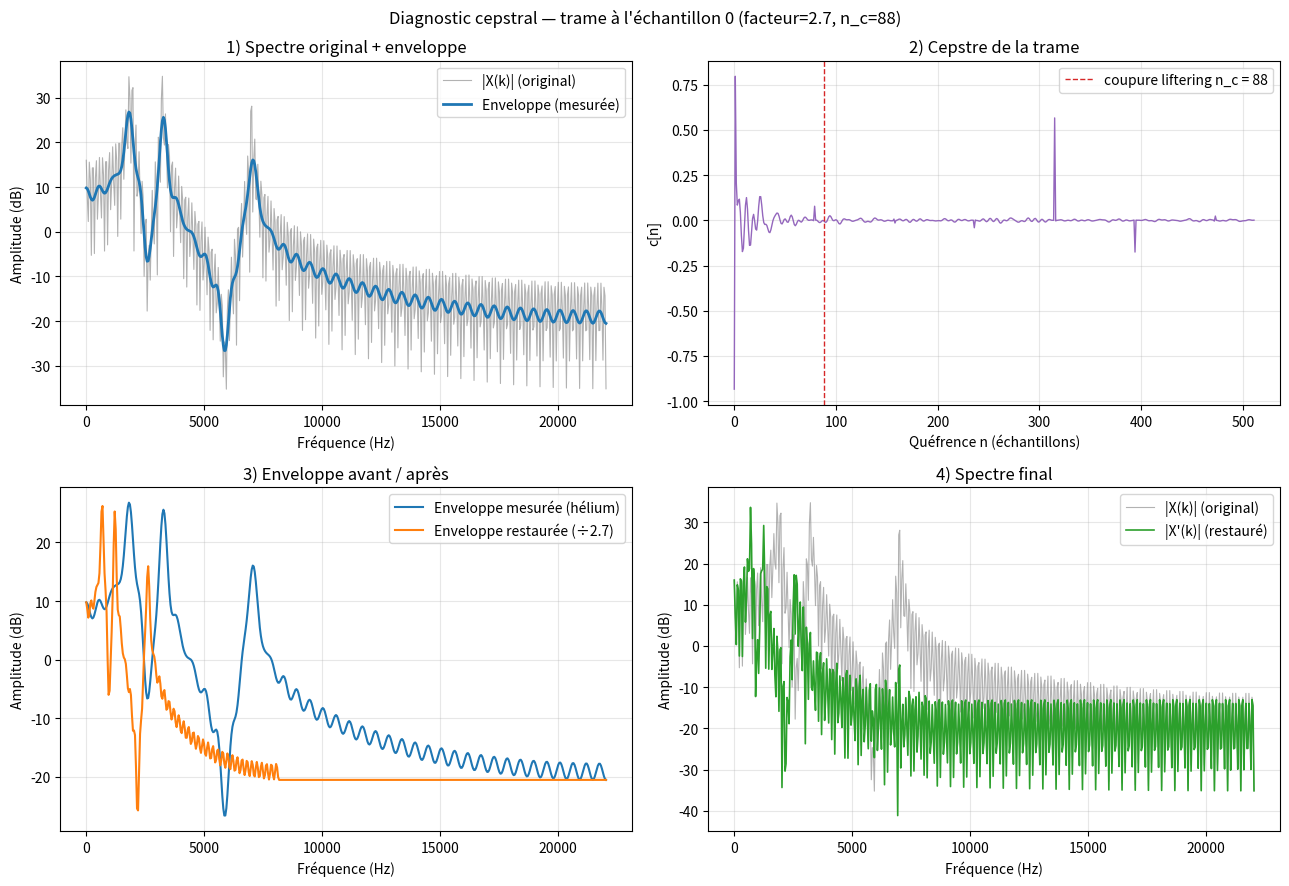

The matplotlib source for this figure:
"""
Restauration de la voix "hélium" par compression cepstrale de l'enveloppe
spectrale (approche DFT/FFT).

Principe (voir le schéma bloc discuté) :
  1) Analyse par trames (overlap-add 50%, fenêtres racine de Hann
     complémentaires).
  2) Pour chaque trame : FFT -> magnitude/phase -> log|X(k)| -> IFFT
     -> cepstre.
  3) Liftering du cepstre : quéfrence basse = enveloppe spectrale
     (formants), quéfrence haute = structure fine (F0 + harmoniques).
  4) SEULE l'enveloppe est comprimée sur l'axe des fréquences (facteur
     2 à 3) ; la structure fine et la phase restent inchangées.
  5) Recombinaison (somme des log-magnitudes, puis exp), réapplication
     de la phase d'origine, IFFT, fenêtre de synthèse, overlap-add.
  6) Normalisation d'énergie par trame (pas de gain/atténuation).

Dépendances : numpy, scipy, matplotlib (installation standard).
"""

import numpy as np
from scipy.io import wavfile
from scipy.signal import lfilter
from scipy.signal.windows import hann
import matplotlib.pyplot as plt
import os


# --------------------------------------------------------------------------
# 1) Lecture / écriture de fichiers WAV
# --------------------------------------------------------------------------

def charger_wav(chemin):
    fs, x = wavfile.read(chemin)
    if x.ndim > 1:
        x = x[:, 0]
    if np.issubdtype(x.dtype, np.integer):
        x = x.astype(np.float64) / np.iinfo(x.dtype).max
    else:
        x = x.astype(np.float64)
    return fs, x


def sauvegarder_wav(chemin, fs, x):
    x_clip = np.clip(x, -1.0, 1.0)
    wavfile.write(chemin, fs, (x_clip * 32767).astype(np.int16))


# --------------------------------------------------------------------------
# 2) Fenêtres d'analyse/synthèse (identique à l'exercice de filtrage FFT)
# --------------------------------------------------------------------------

def fenetres_analyse_synthese(L):
    w = np.sqrt(hann(L, sym=False))
    return w, w


# --------------------------------------------------------------------------
# 3) Liftering : séparation enveloppe (basse quéfrence) / structure fine
# --------------------------------------------------------------------------

def construire_lifters(L, n_c, taper=None):
    """
    lifter_bas = 1 pour les quéfrences proches de 0 (et leur symétrique
    proche de L) -> enveloppe spectrale.
    lifter_haut = complément -> structure fine (F0 + harmoniques).
    Un léger "taper" (rampe cosinus) adoucit la coupure pour limiter les
    artefacts de type Gibbs.
    """
    if taper is None:
        taper = max(1, n_c // 4)

    lifter_bas = np.zeros(L)
    lifter_bas[:n_c + 1] = 1.0
    lifter_bas[L - n_c:] = 1.0

    if taper > 0:
        rampe = 0.5 * (1 + np.cos(np.linspace(0, np.pi, taper)))
        idx = np.arange(n_c + 1, min(n_c + 1 + taper, L // 2))
        lifter_bas[idx] = rampe[:len(idx)]
        idx_miroir = L - idx
        lifter_bas[idx_miroir] = rampe[:len(idx_miroir)]

    lifter_haut = 1.0 - lifter_bas
    return lifter_bas, lifter_haut


# --------------------------------------------------------------------------
# 4) Compression de l'enveloppe sur l'axe des fréquences
# --------------------------------------------------------------------------

def compresser_enveloppe(log_env, fs, L, facteur):
    """
    Ramène l'enveloppe "dilatée" (hélium) à sa forme naturelle en
    échantillonnant log_env à des fréquences multipliées par `facteur`.
    new_env(f) = env_mesurée(f * facteur)
    Au-delà de fs/2/facteur (information perdue, poussée hors bande),
    np.interp maintient la dernière valeur connue (léger applatissement,
    inévitable).
    Hypothèse : L pair (cas standard, ex. L=1024).
    """
    demi = L // 2 + 1
    k = np.arange(demi)
    f = k * fs / L
    f_source = np.clip(facteur * f, 0, fs / 2)

    env_demi_origine = log_env[:demi]
    nouvel_env_demi = np.interp(f_source, f, env_demi_origine)

    nouvel_env = np.zeros(L)
    nouvel_env[:demi] = nouvel_env_demi
    nouvel_env[demi:] = nouvel_env_demi[L // 2 - 1:0:-1]  # symétrie (L pair)
    return nouvel_env


# --------------------------------------------------------------------------
# 5) Cœur de l'algorithme : analyse-synthèse cepstrale par trames
# --------------------------------------------------------------------------

def rehausser_voix_helium(x, fs, L=1024, facteur_compression=2.5,
                           quefrence_coupure_ms=2.0, hop=None):
    if hop is None:
        hop = L // 2

    w_a, w_s = fenetres_analyse_synthese(L)
    n_c = max(1, int(round(quefrence_coupure_ms * 1e-3 * fs)))
    lifter_bas, lifter_haut = construire_lifters(L, n_c)

    pad_debut = L - hop
    x_pad = np.concatenate([np.zeros(pad_debut), x])
    n_trames = int(np.ceil((len(x_pad) - L) / hop)) + 1
    pad_fin = max((n_trames - 1) * hop + L - len(x_pad), 0)
    x_pad = np.concatenate([x_pad, np.zeros(pad_fin)])

    y_pad = np.zeros(len(x_pad))
    somme_fenetres = np.zeros(len(x_pad))
    eps = 1e-8

    for i in range(n_trames):
        deb = i * hop
        trame = x_pad[deb:deb + L]

        # --- Analyse ---
        X = np.fft.fft(trame * w_a)
        magnitude = np.abs(X)
        phase = np.angle(X)
        log_mag = np.log(magnitude + eps)
        cepstre = np.real(np.fft.ifft(log_mag))

        # --- Séparation enveloppe / structure fine ---
        log_env = np.real(np.fft.fft(cepstre * lifter_bas))
        log_fine = np.real(np.fft.fft(cepstre * lifter_haut))

        # --- Modification : compression de l'enveloppe SEULEMENT ---
        log_env_comprime = compresser_enveloppe(log_env, fs, L, facteur_compression)

        # --- Synthèse ---
        nouvelle_log_mag = log_env_comprime + log_fine
        nouvelle_magnitude = np.exp(nouvelle_log_mag)
        X_nouveau = nouvelle_magnitude * np.exp(1j * phase)
        y = np.real(np.fft.ifft(X_nouveau))

        # --- Normalisation d'énergie (pas de gain/atténuation) ---
        rms_in = np.sqrt(np.mean(trame ** 2) + 1e-12)
        rms_out = np.sqrt(np.mean(y ** 2) + 1e-12)
        if rms_out > 1e-9:
            y *= (rms_in / rms_out)

        y_fenetree = y * w_s
        y_pad[deb:deb + L] += y_fenetree
        somme_fenetres[deb:deb + L] += w_a * w_s

    non_nul = somme_fenetres > 1e-8
    y_pad[non_nul] /= somme_fenetres[non_nul]

    return y_pad[pad_debut:pad_debut + len(x)]


# --------------------------------------------------------------------------
# 6) Signal synthétique de démonstration/validation (voyelle "hélium")
# --------------------------------------------------------------------------

def generer_voyelle_synthetique(fs, duree, F0, formants, largeurs=None):
    """Modèle source-filtre simple : train d'impulsions + résonateurs."""
    n = int(fs * duree)
    T0 = fs / F0
    excitation = np.zeros(n)
    indices = np.round(np.arange(0, n, T0)).astype(int)
    indices = indices[indices < n]
    excitation[indices] = 1.0

    if largeurs is None:
        largeurs = [80] * len(formants)

    y = np.zeros(n)
    for f, bw in zip(formants, largeurs):
        r = np.exp(-np.pi * bw / fs)
        theta = 2 * np.pi * f / fs
        a1 = -2 * r * np.cos(theta)
        a2 = r ** 2
        y += lfilter([1.0], [1.0, a1, a2], excitation)

    return y / np.max(np.abs(y)) * 0.8


# --------------------------------------------------------------------------
# 7) Diagnostic visuel complet sur une trame représentative
# --------------------------------------------------------------------------

def _nat_vers_db(valeurs_log_naturel):
    """Convertit un tableau de log-amplitude naturel (ln) en dB (20*log10)."""
    return valeurs_log_naturel * 20.0 / np.log(10.0)


def choisir_trame_energetique(x, L, hop):
    """Retourne l'indice de début (dans x) de la trame la plus énergétique."""
    n_trames = max((len(x) - L) // hop, 1)
    energies = [np.sum(x[i * hop:i * hop + L] ** 2) for i in range(n_trames)]
    i_choisi = int(np.argmax(energies)) if energies else 0
    return i_choisi * hop


def analyser_trame(x, fs, L, facteur_compression, quefrence_coupure_ms, deb=None):
    """
    Recalcule, pour UNE trame, toutes les quantités intermédiaires de
    l'algorithme (utile pour le diagnostic, indépendant de la boucle
    principale d'overlap-add).
    """
    hop = L // 2
    if deb is None:
        deb = choisir_trame_energetique(x, L, hop)

    w_a, _ = fenetres_analyse_synthese(L)
    n_c = max(1, int(round(quefrence_coupure_ms * 1e-3 * fs)))
    lifter_bas, lifter_haut = construire_lifters(L, n_c)

    trame = x[deb:deb + L]
    eps = 1e-8

    X = np.fft.fft(trame * w_a)
    magnitude = np.abs(X)
    phase = np.angle(X)
    log_mag = np.log(magnitude + eps)
    cepstre = np.real(np.fft.ifft(log_mag))

    log_env = np.real(np.fft.fft(cepstre * lifter_bas))
    log_fine = np.real(np.fft.fft(cepstre * lifter_haut))
    log_env_comprime = compresser_enveloppe(log_env, fs, L, facteur_compression)

    nouvelle_log_mag = log_env_comprime + log_fine
    nouvelle_magnitude = np.exp(nouvelle_log_mag)

    freqs = np.arange(L // 2 + 1) * fs / L

    return {
        "deb": deb, "L": L, "fs": fs, "n_c": n_c,
        "freqs": freqs,
        "magnitude": magnitude, "log_mag": log_mag, "phase": phase,
        "cepstre": cepstre,
        "log_env": log_env, "log_fine": log_fine,
        "log_env_comprime": log_env_comprime,
        "nouvelle_magnitude": nouvelle_magnitude,
    }


def tracer_diagnostics_complets(x, fs, L, facteur_compression,
                                 quefrence_coupure_ms, chemin_sortie):
    """
    Figure à 4 panneaux sur une trame représentative (la plus énergétique) :
      1) magnitude du spectre original + enveloppe superposée
      2) cepstre de la trame (avec coupure du liftering marquée)
      3) enveloppe avant / après compression
      4) spectre final (après traitement) vs spectre original
    """
    d = analyser_trame(x, fs, L, facteur_compression, quefrence_coupure_ms)
    demi = L // 2 + 1
    freqs = d["freqs"]

    mag_db = _nat_vers_db(d["log_mag"][:demi])
    env_db = _nat_vers_db(d["log_env"][:demi])
    env_comp_db = _nat_vers_db(d["log_env_comprime"][:demi])
    nouvelle_mag_db = 20 * np.log10(d["nouvelle_magnitude"][:demi] + 1e-8)

    fig, axes = plt.subplots(2, 2, figsize=(13, 9))

    # --- 1) Magnitude originale + enveloppe superposée ---
    ax = axes[0, 0]
    ax.plot(freqs, mag_db, color="tab:gray", alpha=0.6, linewidth=0.8, label="|X(k)| (original)")
    ax.plot(freqs, env_db, color="tab:blue", linewidth=2, label="Enveloppe (mesurée)")
    ax.set_xlabel("Fréquence (Hz)")
    ax.set_ylabel("Amplitude (dB)")
    ax.set_title("1) Spectre original + enveloppe")
    ax.legend()
    ax.grid(True, alpha=0.3)

    # --- 2) Cepstre de la trame ---
    ax = axes[0, 1]
    n_affiche = min(L // 2, 2000)
    ax.plot(np.arange(n_affiche), d["cepstre"][:n_affiche], color="tab:purple", linewidth=1)
    ax.axvline(d["n_c"], color="tab:red", linestyle="--", linewidth=1,
               label=f"coupure liftering n_c = {d['n_c']}")
    ax.set_xlabel("Quéfrence n (échantillons)")
    ax.set_ylabel("c[n]")
    ax.set_title("2) Cepstre de la trame")
    ax.legend()
    ax.grid(True, alpha=0.3)

    # --- 3) Enveloppe avant / après compression ---
    ax = axes[1, 0]
    ax.plot(freqs, env_db, label="Enveloppe mesurée (hélium)")
    ax.plot(freqs, env_comp_db, label=f"Enveloppe restaurée (÷{facteur_compression})")
    ax.set_xlabel("Fréquence (Hz)")
    ax.set_ylabel("Amplitude (dB)")
    ax.set_title("3) Enveloppe avant / après")
    ax.legend()
    ax.grid(True, alpha=0.3)

    # --- 4) Spectre final vs original ---
    ax = axes[1, 1]
    ax.plot(freqs, mag_db, color="tab:gray", alpha=0.6, linewidth=0.8, label="|X(k)| (original)")
    ax.plot(freqs, nouvelle_mag_db, color="tab:green", linewidth=1.2, label="|X'(k)| (restauré)")
    ax.set_xlabel("Fréquence (Hz)")
    ax.set_ylabel("Amplitude (dB)")
    ax.set_title("4) Spectre final")
    ax.legend()
    ax.grid(True, alpha=0.3)

    fig.suptitle(f"Diagnostic cepstral — trame à l'échantillon {d['deb']} "
                 f"(facteur={facteur_compression}, n_c={d['n_c']})")
    fig.tight_layout()
    fig.savefig(chemin_sortie, dpi=150)
    plt.close(fig)


# --------------------------------------------------------------------------
# 8) Programme principal
# --------------------------------------------------------------------------

def main():
    # --- Remplacer par le chemin de votre fichier de voix hélium ---
    chemin_wav = "inputs/hel_fr1.wav"
    dossier_sortie = "outputs/live"
    os.makedirs(dossier_sortie, exist_ok=True)

    L = 1024                     # ~23 ms à 44.1 kHz, ≤ 50 ms, quasi-stationnaire
    facteur_compression = 2.7    # entre 2 et 3, selon l'énoncé
    quefrence_coupure_ms = 2.0   # sépare enveloppe (formants) et structure fine

    if os.path.exists(chemin_wav):
        fs, x = charger_wav(chemin_wav)
        print(f"Fichier chargé : {chemin_wav} (fs = {fs} Hz, durée = {len(x)/fs:.2f} s)")
    else:
        print("Fichier introuvable : génération d'une voyelle synthétique "
              "'hélium' pour valider l'algorithme (formants dilatés x2.5).")
        fs = 44100
        formants_normaux = [700, 1200, 2600]
        formants_helium = [f * facteur_compression for f in formants_normaux]
        x = generer_voyelle_synthetique(fs, duree=1.5, F0=140, formants=formants_helium)

    y = rehausser_voix_helium(x, fs, L=L,
                               facteur_compression=facteur_compression,
                               quefrence_coupure_ms=quefrence_coupure_ms)

    chemin_sortie_wav = os.path.join(dossier_sortie, "voix_restauree.wav")
    sauvegarder_wav(chemin_sortie_wav, fs, y)
    print(f"Signal restauré -> {chemin_sortie_wav}")

    chemin_diag = os.path.join(dossier_sortie, "diagnostic_enveloppe.png")
    tracer_diagnostics_complets(x, fs, L, facteur_compression, quefrence_coupure_ms, chemin_diag)
    print(f"Diagnostic complet (4 graphiques) -> {chemin_diag}")

    print(f"\nAmplitude max entrée  : {np.max(np.abs(x)):.4f}")
    print(f"Amplitude max sortie  : {np.max(np.abs(y)):.4f}")


if __name__ == "__main__":
    main()
